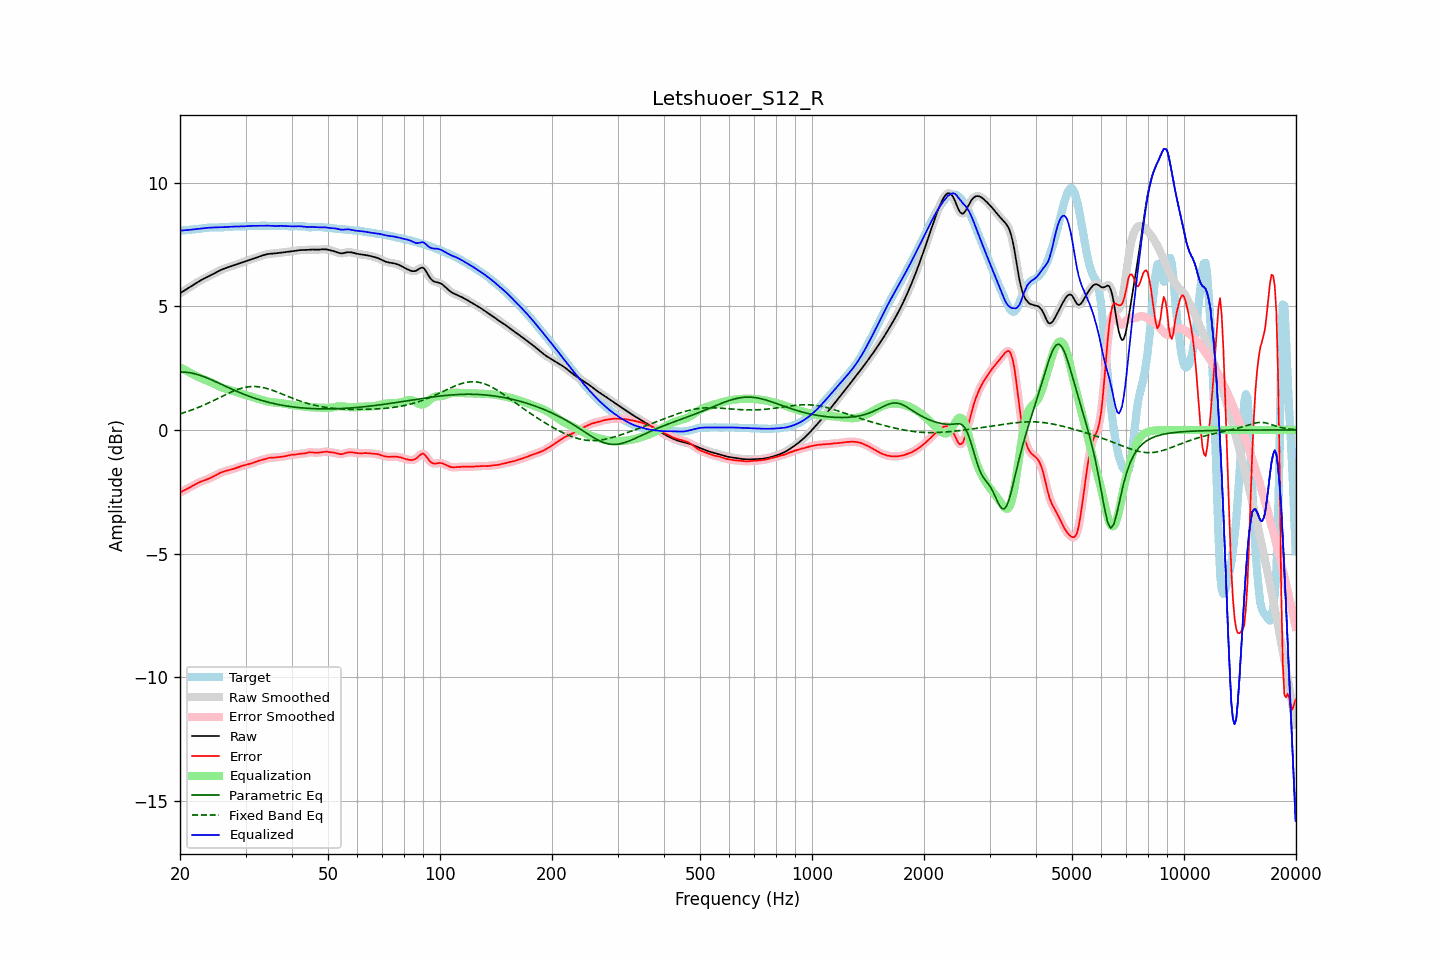

Values plotted in this chart, from the file beside it:
frequency, raw, error, smoothed, error_smoothed, equalization, parametric_eq, fixed_band_eq, equalized_raw, equalized_smoothed, target
20.00, 5.52, -2.53, 5.52, -2.53, 2.53, 2.34, 0.65, 8.05, 8.05, 8.05
20.20, 5.56, -2.49, 5.56, -2.49, 2.49, 2.34, 0.67, 8.06, 8.06, 8.06
20.40, 5.61, -2.46, 5.61, -2.46, 2.46, 2.34, 0.69, 8.07, 8.07, 8.06
20.61, 5.65, -2.43, 5.65, -2.43, 2.42, 2.34, 0.71, 8.07, 8.07, 8.07
20.81, 5.69, -2.39, 5.69, -2.39, 2.39, 2.33, 0.73, 8.08, 8.08, 8.08
21.02, 5.73, -2.36, 5.73, -2.36, 2.36, 2.32, 0.75, 8.08, 8.08, 8.09
21.23, 5.77, -2.33, 5.77, -2.33, 2.32, 2.31, 0.78, 8.09, 8.09, 8.09
21.44, 5.81, -2.29, 5.81, -2.29, 2.29, 2.30, 0.80, 8.09, 8.09, 8.10
21.66, 5.85, -2.25, 5.85, -2.25, 2.25, 2.29, 0.82, 8.10, 8.10, 8.10
21.87, 5.89, -2.22, 5.89, -2.22, 2.22, 2.27, 0.85, 8.11, 8.11, 8.11
22.09, 5.93, -2.18, 5.93, -2.18, 2.18, 2.26, 0.87, 8.12, 8.12, 8.11
22.31, 5.97, -2.15, 5.97, -2.15, 2.15, 2.24, 0.90, 8.12, 8.12, 8.12
22.54, 6.01, -2.12, 6.01, -2.12, 2.12, 2.22, 0.93, 8.13, 8.13, 8.13
22.76, 6.05, -2.09, 6.05, -2.09, 2.09, 2.20, 0.95, 8.14, 8.14, 8.14
22.99, 6.08, -2.06, 6.08, -2.06, 2.07, 2.17, 0.98, 8.15, 8.15, 8.15
23.22, 6.12, -2.04, 6.12, -2.04, 2.04, 2.15, 1.01, 8.16, 8.16, 8.16
23.45, 6.15, -2.02, 6.15, -2.02, 2.02, 2.12, 1.04, 8.16, 8.16, 8.16
23.69, 6.18, -1.99, 6.18, -1.99, 1.99, 2.10, 1.07, 8.17, 8.17, 8.17
23.92, 6.21, -1.97, 6.21, -1.97, 1.96, 2.07, 1.10, 8.17, 8.17, 8.18
24.16, 6.24, -1.94, 6.24, -1.94, 1.93, 2.04, 1.13, 8.18, 8.18, 8.18
24.40, 6.28, -1.91, 6.28, -1.91, 1.90, 2.01, 1.16, 8.18, 8.18, 8.18
24.65, 6.31, -1.87, 6.31, -1.87, 1.87, 1.99, 1.19, 8.18, 8.18, 8.19
24.89, 6.35, -1.84, 6.35, -1.84, 1.84, 1.96, 1.22, 8.19, 8.19, 8.19
25.14, 6.38, -1.80, 6.38, -1.80, 1.80, 1.93, 1.26, 8.19, 8.19, 8.19
25.39, 6.42, -1.77, 6.42, -1.77, 1.77, 1.90, 1.29, 8.19, 8.19, 8.19
25.65, 6.45, -1.74, 6.45, -1.74, 1.74, 1.87, 1.32, 8.19, 8.19, 8.19
25.91, 6.48, -1.71, 6.48, -1.71, 1.71, 1.84, 1.35, 8.19, 8.19, 8.19
26.16, 6.51, -1.68, 6.51, -1.68, 1.69, 1.81, 1.39, 8.19, 8.19, 8.19
26.43, 6.53, -1.66, 6.53, -1.66, 1.67, 1.78, 1.42, 8.20, 8.20, 8.20
26.69, 6.55, -1.65, 6.55, -1.65, 1.65, 1.74, 1.45, 8.20, 8.20, 8.20
26.96, 6.58, -1.63, 6.58, -1.63, 1.63, 1.71, 1.48, 8.21, 8.21, 8.21
27.23, 6.60, -1.62, 6.60, -1.62, 1.61, 1.69, 1.51, 8.21, 8.21, 8.21
27.50, 6.62, -1.60, 6.62, -1.60, 1.59, 1.66, 1.54, 8.21, 8.21, 8.22
27.77, 6.64, -1.58, 6.64, -1.58, 1.57, 1.63, 1.56, 8.22, 8.22, 8.22
28.05, 6.67, -1.56, 6.66, -1.56, 1.55, 1.60, 1.59, 8.22, 8.22, 8.22
28.33, 6.69, -1.54, 6.69, -1.54, 1.53, 1.57, 1.62, 8.22, 8.22, 8.22
28.62, 6.71, -1.51, 6.71, -1.51, 1.51, 1.54, 1.64, 8.22, 8.22, 8.22
28.90, 6.73, -1.49, 6.73, -1.49, 1.49, 1.51, 1.66, 8.22, 8.22, 8.22
29.19, 6.75, -1.47, 6.75, -1.47, 1.47, 1.49, 1.68, 8.22, 8.22, 8.22
29.48, 6.78, -1.44, 6.78, -1.45, 1.45, 1.46, 1.70, 8.23, 8.23, 8.22
29.78, 6.80, -1.43, 6.80, -1.43, 1.43, 1.43, 1.71, 8.23, 8.23, 8.23
30.08, 6.82, -1.41, 6.82, -1.41, 1.41, 1.41, 1.73, 8.23, 8.23, 8.23
30.38, 6.84, -1.40, 6.84, -1.40, 1.39, 1.38, 1.74, 8.24, 8.24, 8.24
30.68, 6.87, -1.38, 6.87, -1.38, 1.37, 1.36, 1.75, 8.24, 8.24, 8.25
30.99, 6.89, -1.36, 6.89, -1.36, 1.35, 1.34, 1.75, 8.25, 8.25, 8.25
31.30, 6.91, -1.34, 6.91, -1.34, 1.33, 1.31, 1.76, 8.25, 8.25, 8.25
31.61, 6.94, -1.31, 6.94, -1.31, 1.31, 1.29, 1.76, 8.25, 8.25, 8.25
31.93, 6.96, -1.28, 6.96, -1.29, 1.29, 1.27, 1.75, 8.25, 8.25, 8.24
32.24, 6.98, -1.26, 6.98, -1.26, 1.27, 1.25, 1.75, 8.25, 8.25, 8.24
32.57, 7.00, -1.25, 7.00, -1.25, 1.25, 1.23, 1.74, 8.25, 8.25, 8.24
32.89, 7.02, -1.23, 7.02, -1.23, 1.23, 1.21, 1.73, 8.25, 8.25, 8.25
33.22, 7.04, -1.21, 7.04, -1.21, 1.21, 1.19, 1.72, 8.25, 8.25, 8.26
33.55, 7.07, -1.19, 7.07, -1.19, 1.19, 1.17, 1.71, 8.25, 8.25, 8.26
33.89, 7.08, -1.17, 7.08, -1.17, 1.17, 1.15, 1.69, 8.25, 8.25, 8.26
34.23, 7.10, -1.15, 7.10, -1.15, 1.16, 1.13, 1.68, 8.26, 8.26, 8.25
34.57, 7.11, -1.13, 7.11, -1.13, 1.14, 1.12, 1.66, 8.25, 8.25, 8.25
34.92, 7.12, -1.12, 7.12, -1.12, 1.13, 1.10, 1.64, 8.25, 8.25, 8.24
35.27, 7.13, -1.12, 7.13, -1.12, 1.12, 1.09, 1.61, 8.25, 8.25, 8.24
35.62, 7.13, -1.12, 7.13, -1.12, 1.11, 1.07, 1.59, 8.24, 8.24, 8.25
35.97, 7.14, -1.11, 7.14, -1.11, 1.11, 1.06, 1.57, 8.24, 8.24, 8.25
... 635 more rows
